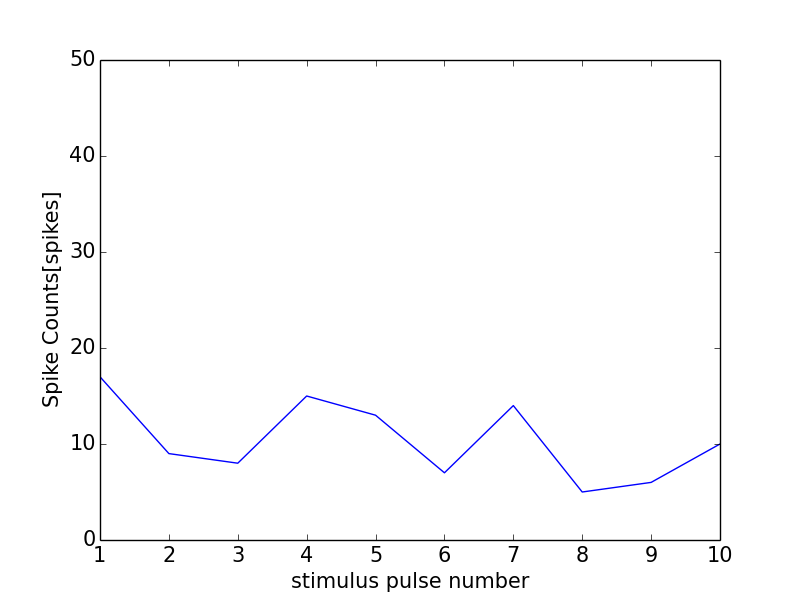

The file beside this chart, header and first rows:
0, 0.0
0, 0
1, 17
2, 9
3, 8
4, 15
5, 13
6, 7
7, 14
8, 5
9, 6
10, 10
11, 1
